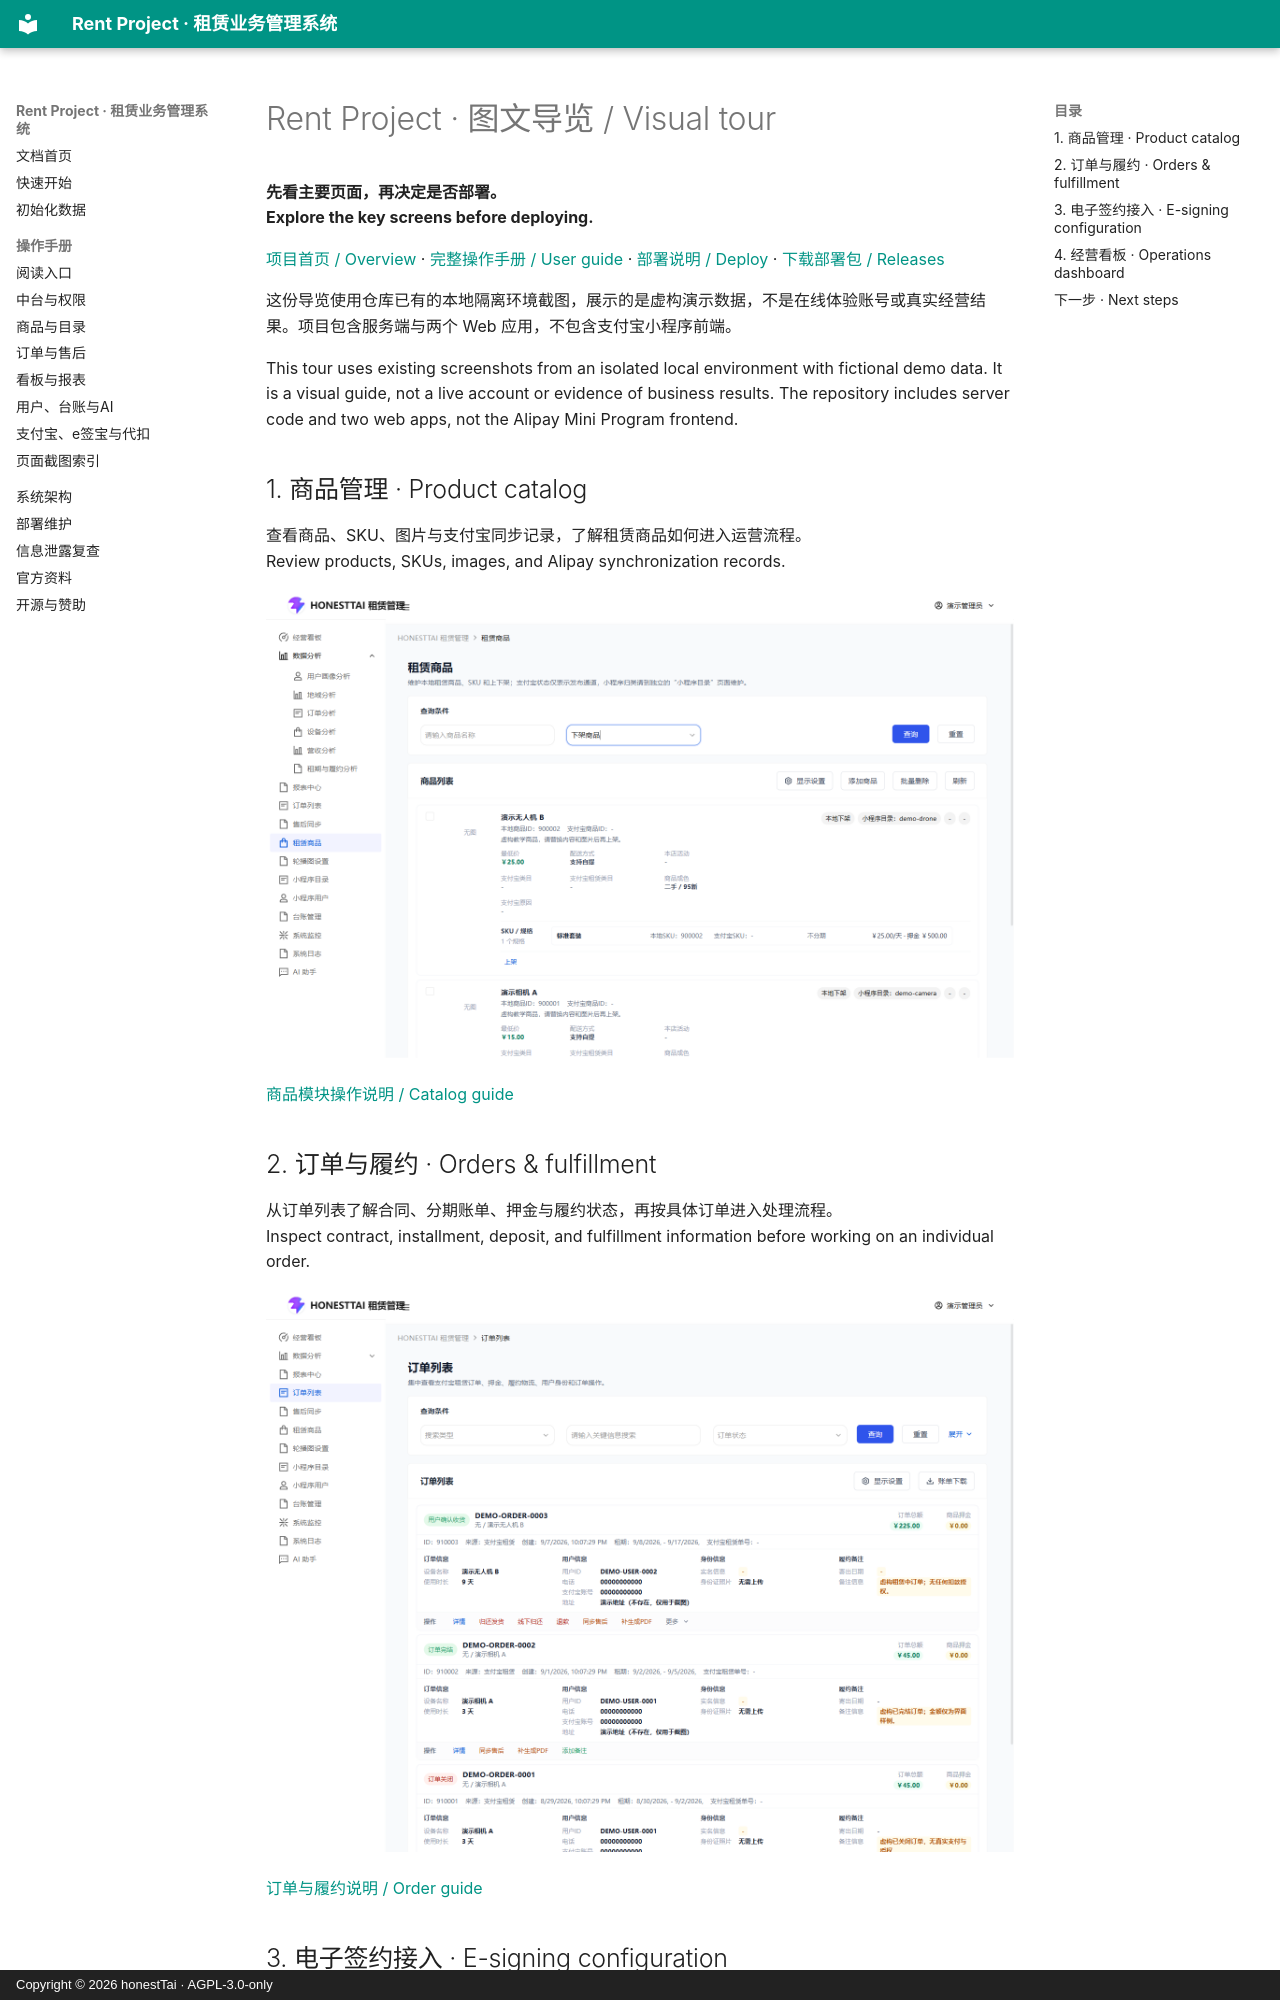

repository: honestTai/rent-project · page: SHOWCASE/index.html · generator: mkdocs · copyright: Copyright © 2026 honestTai · AGPL-3.0-only

# Rent Project · 图文导览 / Visual tour

**先看主要页面，再决定是否部署。**  
**Explore the key screens before deploying.**

[项目首页 / Overview](../README.md) · [完整操作手册 / User guide](USER_GUIDE.md) · [部署说明 / Deploy](DEPLOYMENT.md) · [下载部署包 / Releases](https://github.com/honestTai/rent-project/releases/latest)

这份导览使用仓库已有的本地隔离环境截图，展示的是虚构演示数据，不是在线体验账号或真实经营结果。项目包含服务端与两个 Web 应用，不包含支付宝小程序前端。

This tour uses existing screenshots from an isolated local environment with fictional demo data. It is a visual guide, not a live account or evidence of business results. The repository includes server code and two web apps, not the Alipay Mini Program frontend.

## 1. 商品管理 · Product catalog

查看商品、SKU、图片与支付宝同步记录，了解租赁商品如何进入运营流程。  
Review products, SKUs, images, and Alipay synchronization records.

![商品管理演示 / Product management demo](assets/screenshots/rent-goods.png)

[商品模块操作说明 / Catalog guide](manual/CATALOG.md)

## 2. 订单与履约 · Orders & fulfillment

从订单列表了解合同、分期账单、押金与履约状态，再按具体订单进入处理流程。  
Inspect contract, installment, deposit, and fulfillment information before working on an individual order.

![订单运营演示 / Order operations demo](assets/screenshots/rent-orders.png)

[订单与履约说明 / Order guide](manual/ORDERS.md)
